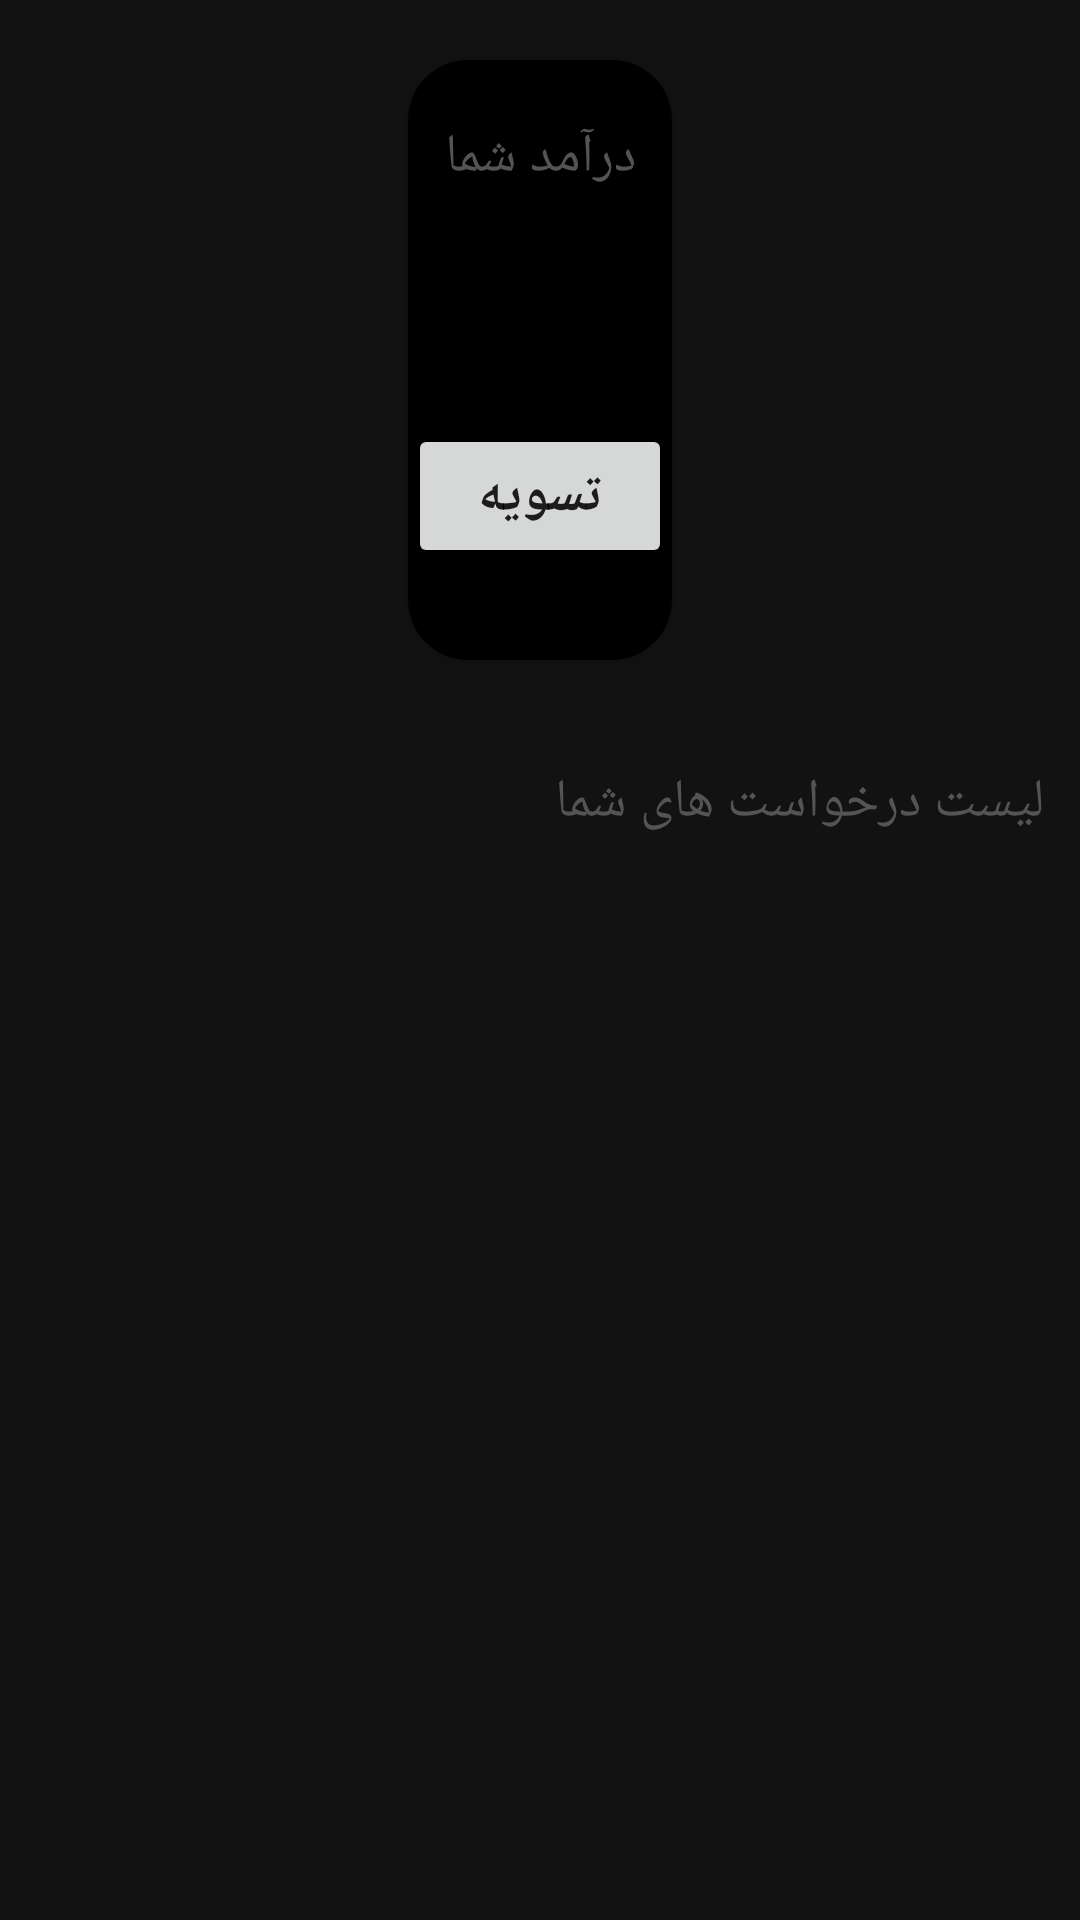

Android layout source for this screen:
<!-- AndroidManifest.xml: application theme Theme.LibraryCourier -->
<!-- res/layout/fragment_bill.xml -->
<?xml version="1.0" encoding="utf-8"?>
<androidx.constraintlayout.widget.ConstraintLayout
    xmlns:android="http://schemas.android.com/apk/res/android"
    xmlns:tools="http://schemas.android.com/tools"
    tools:context=".fragments.BillFragment"
    xmlns:app="http://schemas.android.com/apk/res-auto"
    android:layout_width="match_parent"
    android:layout_height="match_parent"
    android:background="@color/my_background">

    <com.google.android.material.card.MaterialCardView
        android:id="@+id/materialCardView"
        android:layout_width="wrap_content"
        android:layout_height="200dp"
        android:layout_marginTop="20dp"
        android:backgroundTint="@color/black"
        app:cardCornerRadius="20dp"
        app:layout_constraintEnd_toEndOf="parent"
        app:layout_constraintStart_toStartOf="parent"
        app:layout_constraintTop_toTopOf="parent">

        <androidx.constraintlayout.widget.ConstraintLayout
            android:layout_width="wrap_content"
            android:layout_height="match_parent"
            android:orientation="vertical">

            <TextView
                android:id="@+id/tv_salary"
                android:layout_width="wrap_content"
                android:layout_height="wrap_content"
                android:layout_marginTop="20dp"
                android:text="درآمد شما"
                android:textColor="@color/my_gray"
                android:textSize="18sp"
                app:layout_constraintEnd_toEndOf="parent"
                app:layout_constraintStart_toStartOf="parent"
                app:layout_constraintTop_toTopOf="parent" />

            <TextView
                android:id="@+id/tv_yourSalary"
                android:layout_width="wrap_content"
                android:layout_height="wrap_content"
                android:layout_marginHorizontal="30dp"
                android:layout_marginTop="12dp"
                android:textColor="@color/white"
                android:textSize="25sp"
                android:textStyle="bold"
                app:layout_constraintEnd_toEndOf="parent"
                app:layout_constraintStart_toStartOf="parent"
                app:layout_constraintTop_toBottomOf="@id/tv_salary"
                tools:text="110,000 تومان" />

            <Button
                android:layout_width="wrap_content"
                android:layout_height="wrap_content"
                android:text="تسویه"
                android:textSize="18sp"
                android:textStyle="bold"
                app:layout_constraintBottom_toBottomOf="parent"
                app:layout_constraintEnd_toEndOf="parent"
                app:layout_constraintStart_toStartOf="parent"
                app:layout_constraintTop_toBottomOf="@id/tv_yourSalary" />
        </androidx.constraintlayout.widget.ConstraintLayout>

    </com.google.android.material.card.MaterialCardView>

    <TextView
        android:id="@+id/textView8"
        android:layout_width="wrap_content"
        android:layout_height="wrap_content"
        android:layout_marginTop="35dp"
        android:layout_marginEnd="12dp"
        android:text="لیست درخواست های شما"
        android:textColor="@color/my_gray"
        android:textSize="18sp"
        app:layout_constraintEnd_toEndOf="parent"
        app:layout_constraintTop_toBottomOf="@+id/materialCardView" />

    <androidx.recyclerview.widget.RecyclerView
        android:id="@+id/rv_bill"
        android:layout_width="match_parent"
        android:layout_height="0dp"
        app:layout_constraintBottom_toBottomOf="parent"
        app:layout_constraintEnd_toEndOf="parent"
        app:layout_constraintStart_toStartOf="parent"
        app:layout_constraintTop_toBottomOf="@+id/textView8"
        android:padding="12dp"
        />
</androidx.constraintlayout.widget.ConstraintLayout>
<!-- resources referenced by this layout -->
<resources>
  <color name="black">#FF000000</color>
  <color name="my_background">#121212</color>
  <color name="my_gray">#545454</color>
  <color name="white">#FFFFFFFF</color>
  <style name="Theme.LibraryCourier" parent="Theme.MaterialComponents.DayNight.NoActionBar">
          <item name="bottomNavigationStyle">@style/Widget.App.BottomNavigationView</item>
          
          <item name="colorPrimary">#FEDB00</item>
          <item name="colorPrimaryVariant">@color/purple_700</item>
          <item name="colorOnPrimary">@color/black</item>
          
          <item name="colorSecondary">@color/teal_200</item>
          <item name="colorSecondaryVariant">@color/teal_700</item>
          <item name="colorOnSecondary">@color/black</item>
          
          <item name="android:statusBarColor">?attr/colorPrimaryVariant</item>
          
      </style>
  <style name="Widget.App.BottomNavigationView" parent="Widget.MaterialComponents.BottomNavigationView.Colored">
          <item name="materialThemeOverlay">@style/ThemeOverlay.App.BottomNavigationView</item>
      </style>
  <color name="purple_700">#FF3700B3</color>
  <color name="teal_200">#FF03DAC5</color>
  <color name="teal_700">#FF018786</color>
  <style name="ThemeOverlay.App.BottomNavigationView" parent="">
          <item name="colorOnPrimary">@color/white</item>
      </style>
</resources>
